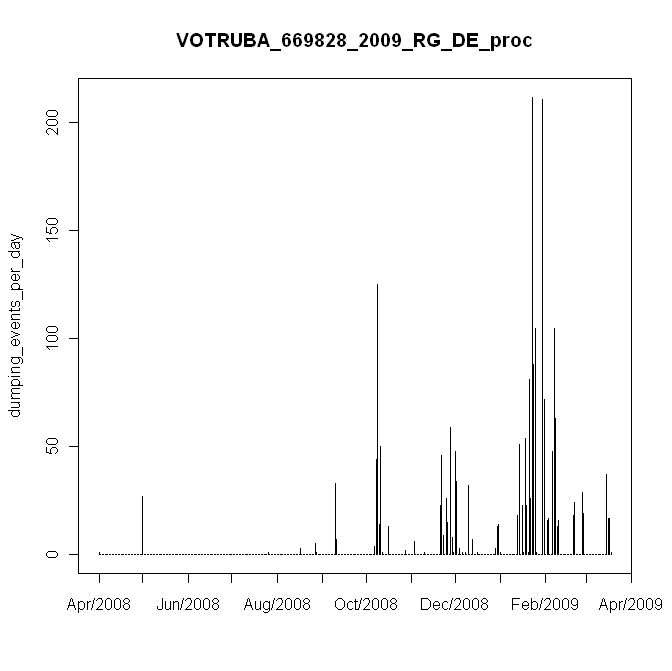

The table this chart was drawn from, first rows:
#, date, daily_events, in, mm
1, 4/24/2008, 1, 0.01, 0.2
2, 4/25/2008, 0, 0, 0
3, 4/26/2008, 0, 0, 0
4, 4/27/2008, 0, 0, 0
5, 4/28/2008, 0, 0, 0
6, 4/29/2008, 0, 0, 0
7, 4/30/2008, 0, 0, 0
8, 5/1/2008, 0, 0, 0
9, 5/2/2008, 0, 0, 0
10, 5/3/2008, 0, 0, 0
11, 5/4/2008, 0, 0, 0
12, 5/5/2008, 0, 0, 0
13, 5/6/2008, 0, 0, 0
14, 5/7/2008, 0, 0, 0
15, 5/8/2008, 0, 0, 0
16, 5/9/2008, 0, 0, 0
17, 5/10/2008, 0, 0, 0
18, 5/11/2008, 0, 0, 0
19, 5/12/2008, 0, 0, 0
20, 5/13/2008, 0, 0, 0
21, 5/14/2008, 0, 0, 0
22, 5/15/2008, 0, 0, 0
23, 5/16/2008, 0, 0, 0
24, 5/17/2008, 0, 0, 0
25, 5/18/2008, 0, 0, 0
26, 5/19/2008, 0, 0, 0
27, 5/20/2008, 0, 0, 0
28, 5/21/2008, 0, 0, 0
29, 5/22/2008, 0, 0, 0
30, 5/23/2008, 0, 0, 0
31, 5/24/2008, 27, 0.27, 5.4
32, 5/25/2008, 0, 0, 0
33, 5/26/2008, 0, 0, 0
34, 5/27/2008, 0, 0, 0
35, 5/28/2008, 0, 0, 0
36, 5/29/2008, 0, 0, 0
37, 5/30/2008, 0, 0, 0
38, 5/31/2008, 0, 0, 0
39, 6/1/2008, 0, 0, 0
40, 6/2/2008, 0, 0, 0
41, 6/3/2008, 0, 0, 0
42, 6/4/2008, 0, 0, 0
43, 6/5/2008, 0, 0, 0
44, 6/6/2008, 0, 0, 0
45, 6/7/2008, 0, 0, 0
46, 6/8/2008, 0, 0, 0
47, 6/9/2008, 0, 0, 0
48, 6/10/2008, 0, 0, 0
49, 6/11/2008, 0, 0, 0
50, 6/12/2008, 0, 0, 0
51, 6/13/2008, 0, 0, 0
52, 6/14/2008, 0, 0, 0
53, 6/15/2008, 0, 0, 0
54, 6/16/2008, 0, 0, 0
55, 6/17/2008, 0, 0, 0
56, 6/18/2008, 0, 0, 0
57, 6/19/2008, 0, 0, 0
58, 6/20/2008, 0, 0, 0
59, 6/21/2008, 0, 0, 0
60, 6/22/2008, 0, 0, 0
... 292 more rows
